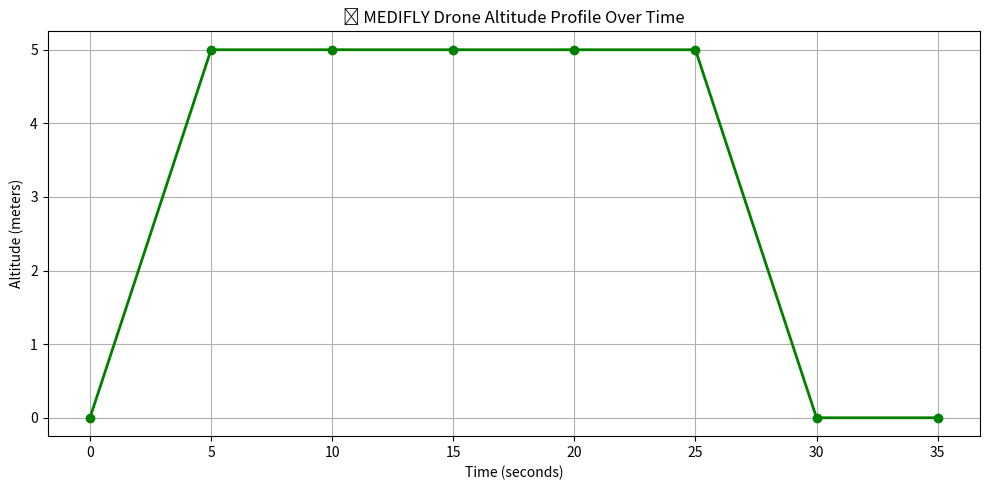

The script that saved this image:
import matplotlib.pyplot as plt
import time

# Algorithm 95: Drone Flight Simulation Overview

# Time stamps for each flight phase (in seconds)
time_log = [0, 5, 10, 15, 20, 25, 30, 35]

# Altitude at each phase (in meters)
altitude_profile = [0, 5, 5, 5, 5, 5, 0, 0]  # Fixed: 8 points to match time_log

def simulate_full_flight():
    print("🚁 Starting MEDIFLY Drone Flight Simulation Overview...\n")
    flight_phases = [
        "Takeoff",
        "Hovering",
        "Navigation to Target",
        "Obstacle Check",
        "Payload Drop",
        "Return to Base",
        "Landing"
    ]

    for i, phase in enumerate(flight_phases):
        print(f"⏱️ Phase: {phase} at time {time_log[i]}s")
        time.sleep(0.3)  # Optional short delay to simulate phase timing

    print("\n✅ Flight Simulation Completed.\n")

    # Plotting the altitude profile
    plt.figure(figsize=(10, 5))
    plt.plot(time_log, altitude_profile, marker='o', color='green', linestyle='-', linewidth=2)
    plt.title("📊 MEDIFLY Drone Altitude Profile Over Time")
    plt.xlabel("Time (seconds)")
    plt.ylabel("Altitude (meters)")
    plt.grid(True)
    plt.tight_layout()
    plt.show()

# Run the simulation
simulate_full_flight()
